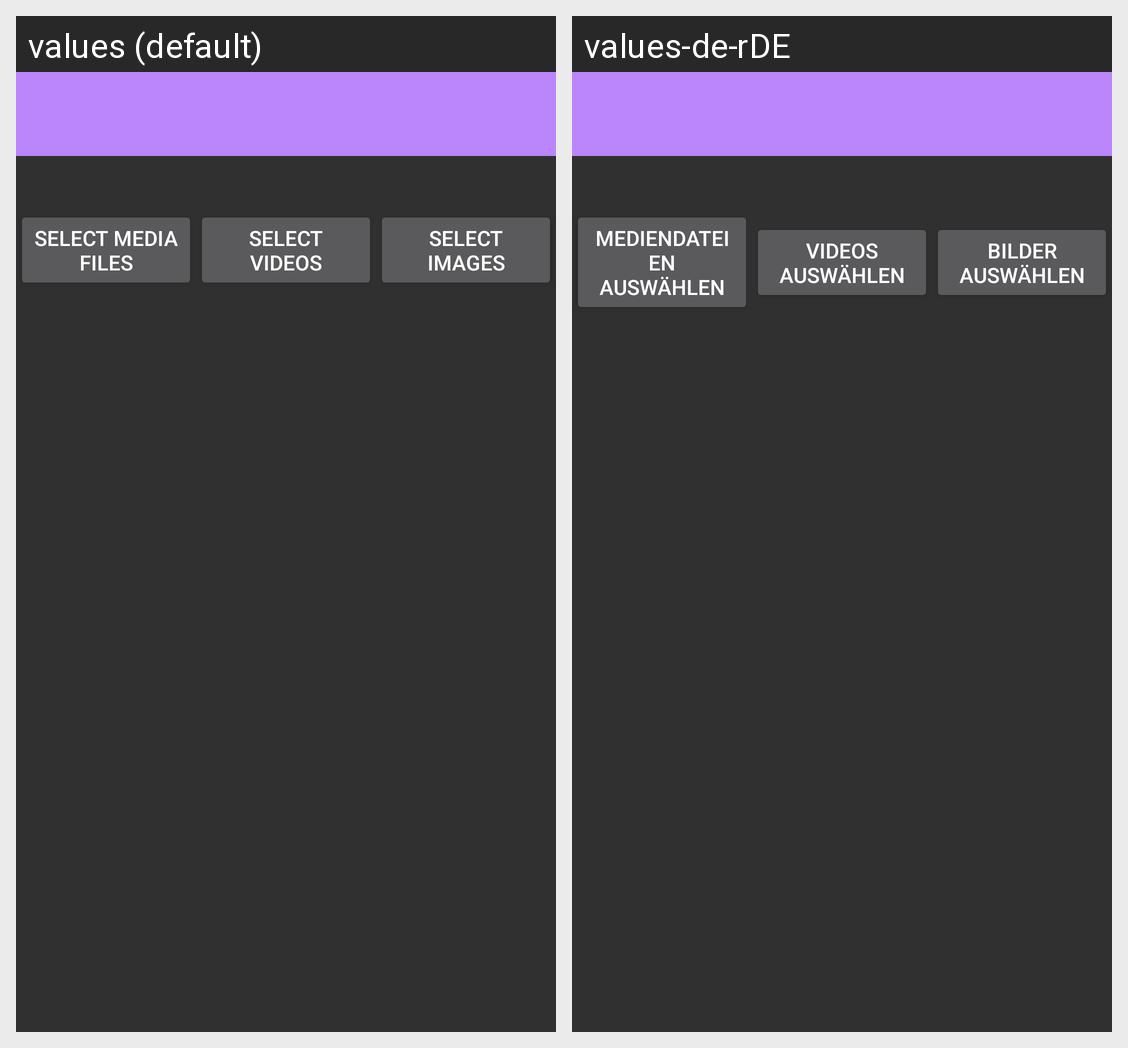

Here is an Android app screen in its default locale and in the app's own translations. Write out the translated-string differences for the strings that appear on this screen.
Android screen res/layout/activity_main.xml rendered under 2 locales, left to right: values (default), values-de-rDE. Device: Nexus 5 (rendered at 1080×1920; each locale shown at half size, 540×960, under a caption strip naming it); theme Theme.FilePicker.
Strings drawn on this screen, with the default value and each locale's value (text and hints the layout hard-codes, and strings that could not be matched under every locale, appear in the picture but are not listed):

select_media_files
  values: Select Media Files
  values-de-rDE: Mediendateien Auswählen

select_videos
  values: Select Videos
  values-de-rDE: Videos Auswählen

select_images
  values: Select Images
  values-de-rDE: Bilder Auswählen
